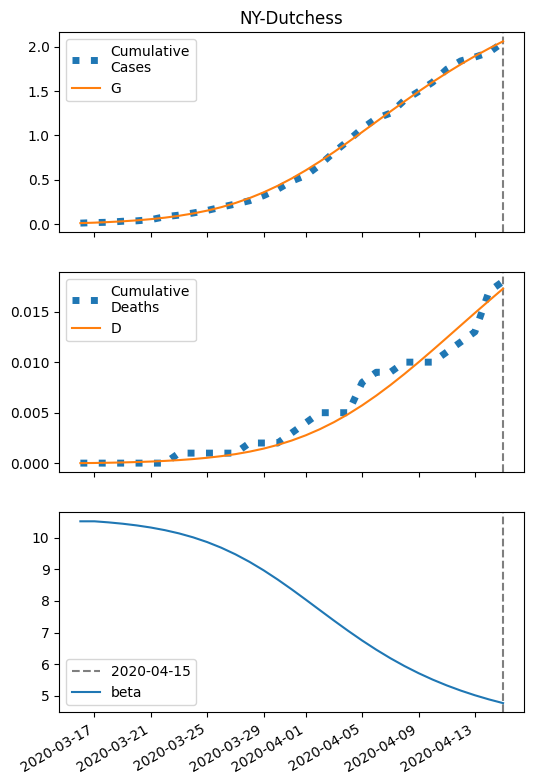

Source data for this figure (header and first rows):
series, 2020-03-16, 2020-03-17, 2020-03-18, 2020-03-19, 2020-03-20, 2020-03-21, 2020-03-22, 2020-03-23, 2020-03-24, 2020-03-25, 2020-03-26, 2020-03-27, 2020-03-28, 2020-03-29, 2020-03-30, 2020-03-31, 2020-04-01, 2020-04-02, 2020-04-03, 2020-04-04, 2020-04-05, 2020-04-06, 2020-04-07
S, 14711, 14706, 14699, 14690, 14680, 14666, 14649, 14628, 14602, 14570, 14531, 14484, 14429, 14365, 14291, 14207, 14115, 14016, 13910, 13798, 13684, 13569, 13453
I, 10.0, 12.76, 16.26, 20.68, 26.24, 33.2, 41.85, 52.51, 65.53, 81.24, 99.9, 121.7, 146.6, 174.5, 204.9, 237, 269.8, 302.2, 333, 360.9, 385, 404.6, 419.1
IH, 0.4959, 0.7286, 0.9747, 1.264, 1.619, 2.061, 2.613, 3.301, 4.153, 5.199, 6.468, 7.989, 9.784, 11.86, 14.22, 16.83, 19.65, 22.6, 25.59, 28.52, 31.28, 33.77, 35.91
IN, 2.0, 3.964, 6.445, 9.582, 13.55, 18.55, 24.86, 32.78, 42.7, 55.04, 70.3, 89.02, 111.8, 139.1, 171.5, 209.4, 253, 302.5, 357.5, 417.7, 482.4, 550.7, 621.7
D, 0.01, 0.02525, 0.04766, 0.07764, 0.1165, 0.1663, 0.2297, 0.31, 0.4116, 0.5393, 0.6992, 0.8982, 1.144, 1.445, 1.81, 2.247, 2.765, 3.369, 4.064, 4.851, 5.729, 6.691, 7.73
R, 0.0, 0.2838, 0.7192, 1.322, 2.126, 3.178, 4.541, 6.293, 8.532, 11.37, 14.96, 19.45, 25.05, 31.94, 40.37, 50.55, 62.72, 77.09, 93.81, 113, 134.8, 159.1, 185.8
G, 10.0, 15.26, 21.94, 30.42, 41.14, 54.65, 71.58, 92.69, 118.8, 150.9, 189.8, 236.5, 291.9, 356.4, 430.3, 513.5, 605.5, 705.2, 811.4, 922.4, 1037, 1152, 1268
H, 7355, 7355, 7355, 7355, 7355, 7355, 7355, 7355, 7355, 7355, 7355, 7355, 7355, 7355, 7355, 7355, 7355, 7355, 7355, 7355, 7355, 7355, 7355
beta, 10.51, 10.51, 10.48, 10.44, 10.38, 10.32, 10.23, 10.13, 10.01, 9.857, 9.679, 9.471, 9.234, 8.967, 8.675, 8.363, 8.037, 7.706, 7.376, 7.055, 6.747, 6.457, 6.189
